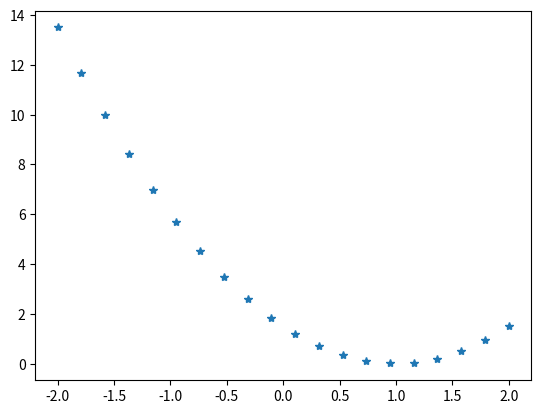

Write the Python code that produced this figure.
import matplotlib.pyplot as plt
import numpy as np

x = [1,2,3]
y = [1,2,3]
#y = mx+c Considering intercept to be 0
#theta1 = [-2,-1.5,-1,-0.5,0,1.0,1.5,1.6,1.7,1.8,1.9,2]
theta1 = np.linspace(-2,2,20)
print(theta1)
#y1 = [i*theta1 for i in x]


def costAvg(theta1,y,x):
    cost = []
    for a in theta1:
        y1 = [i*a for i in x]
        print(y1)
        for b,c in zip(y1,y):
            sum = 0
            sum = sum + (b-c)**2
            print(sum)
        avg = sum/(2*3)
        cost.append(avg)
    return cost

costs = costAvg(theta1,y,x)
print(costs)
plt.plot(theta1,costs,'*')
plt.show()
